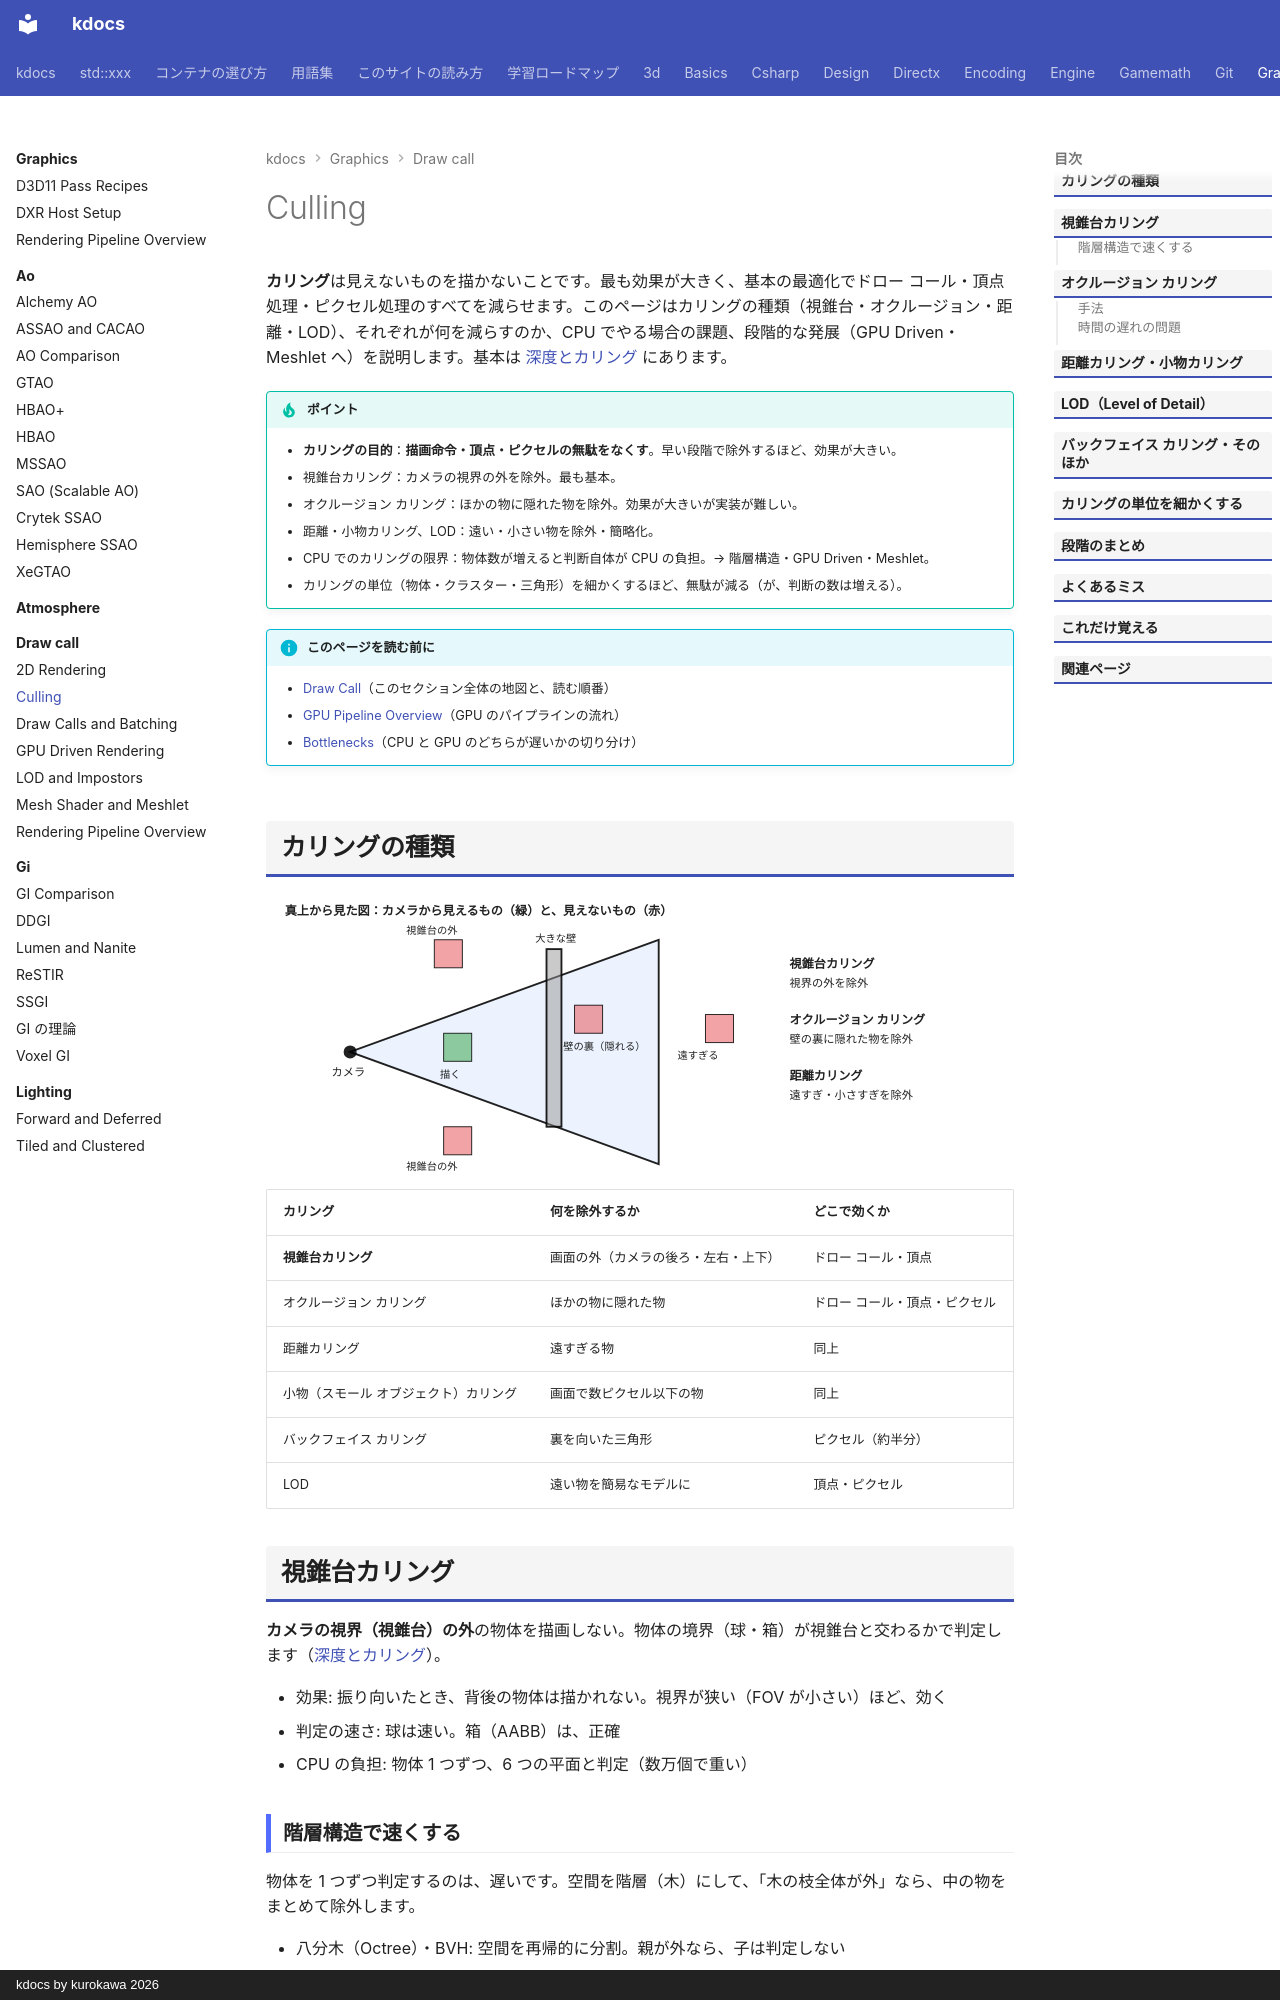

repository: qwzxdf/kdocs · page: graphics/draw-call/culling/index.html · generator: mkdocs · copyright: kdocs by kurokawa 2026

---
title: Culling
tags:
  - 最適化
  - 3Dゲーム
---

# Culling

**カリング**は見えないものを描かないことです。最も効果が大きく、基本の最適化でドロー コール・頂点処理・ピクセル処理のすべてを減らせます。このページはカリングの種類（視錐台・オクルージョン・距離・LOD）、それぞれが何を減らすのか、CPU でやる場合の課題、段階的な発展（GPU Driven・Meshlet へ）を説明します。基本は [深度とカリング](../../3d/depth-culling.md) にあります。

!!! tip "ポイント"
    - <strong>カリングの目的</strong>：<strong>描画命令・頂点・ピクセルの無駄をなくす</strong>。早い段階で除外するほど、効果が大きい。
    - 視錐台カリング：カメラの視界の外を除外。最も基本。
    - オクルージョン カリング：ほかの物に隠れた物を除外。効果が大きいが実装が難しい。
    - 距離・小物カリング、LOD：遠い・小さい物を除外・簡略化。
    - CPU でのカリングの限界：物体数が増えると判断自体が CPU の負担。→ 階層構造・GPU Driven・Meshlet。
    - カリングの単位（物体・クラスター・三角形）を細かくするほど、無駄が減る（が、判断の数は増える）。

!!! info "このページを読む前に"
    - [Draw Call](index.md)（このセクション全体の地図と、読む順番）
    - [GPU Pipeline Overview](../../directx/concepts/gpu-pipeline.md)（GPU のパイプラインの流れ）
    - [Bottlenecks](../optimization/bottlenecks.md)（CPU と GPU のどちらが遅いかの切り分け）

## カリングの種類

<svg class="fig illust" viewBox="0 0 800 300" role="img" aria-label="カリングの種類（真上から見た図）">
<text x="20" y="24" class="fig-title">真上から見た図：カメラから見えるもの（緑）と、見えないもの（赤）</text>
<circle cx="90" cy="170" r="7" fill="currentColor"/><text x="70" y="196" style="font-size:12px">カメラ</text>
<polygon points="90,170 420,50 420,290" fill="rgba(76,139,245,0.1)" stroke="currentColor" stroke-width="2"/>
<rect x="190" y="150" width="30" height="30" fill="rgba(46,160,67,0.5)" stroke="currentColor"/><text x="186" y="198" style="font-size:11px">描く</text>
<rect x="330" y="120" width="30" height="30" fill="rgba(229,72,77,0.5)" stroke="currentColor"/><text x="318" y="168" style="font-size:11px">壁の裏（隠れる）</text>
<rect x="300" y="60" width="16" height="190" fill="rgba(150,150,150,0.5)" stroke="currentColor" stroke-width="2"/><text x="288" y="52" style="font-size:11px">大きな壁</text>
<rect x="180" y="50" width="30" height="30" fill="rgba(229,72,77,0.5)" stroke="currentColor"/><text x="150" y="44" style="font-size:11px">視錐台の外</text>
<rect x="190" y="250" width="30" height="30" fill="rgba(229,72,77,0.5)" stroke="currentColor"/><text x="150" y="296" style="font-size:11px">視錐台の外</text>
<rect x="470" y="130" width="30" height="30" fill="rgba(229,72,77,0.5)" stroke="currentColor"/><text x="440" y="178" style="font-size:11px">遠すぎる</text>
<text x="560" y="80" style="font-weight:700">視錐台カリング</text><text x="560" y="100" style="font-size:12px">視界の外を除外</text>
<text x="560" y="140" style="font-weight:700">オクルージョン カリング</text><text x="560" y="160" style="font-size:12px">壁の裏に隠れた物を除外</text>
<text x="560" y="200" style="font-weight:700">距離カリング</text><text x="560" y="220" style="font-size:12px">遠すぎ・小さすぎを除外</text>
</svg>

| カリング | 何を除外するか | どこで効くか |
| --- | --- | --- |
| **視錐台カリング** | 画面の外（カメラの後ろ・左右・上下） | ドロー コール・頂点 |
| オクルージョン カリング | ほかの物に隠れた物 | ドロー コール・頂点・ピクセル |
| 距離カリング | 遠すぎる物 | 同上 |
| 小物（スモール オブジェクト）カリング | 画面で数ピクセル以下の物 | 同上 |
| バックフェイス カリング | 裏を向いた三角形 | ピクセル（約半分） |
| LOD | 遠い物を簡易なモデルに | 頂点・ピクセル |

## 視錐台カリング

**カメラの視界（視錐台）の外**の物体を描画しない。物体の境界（球・箱）が視錐台と交わるかで判定します（[深度とカリング](../../3d/depth-culling.md)）。

- 効果: 振り向いたとき、背後の物体は描かれない。視界が狭い（FOV が小さい）ほど、効く
- 判定の速さ: 球は速い。箱（AABB）は、正確
- CPU の負担: 物体 1 つずつ、6 つの平面と判定（数万個で重い）
